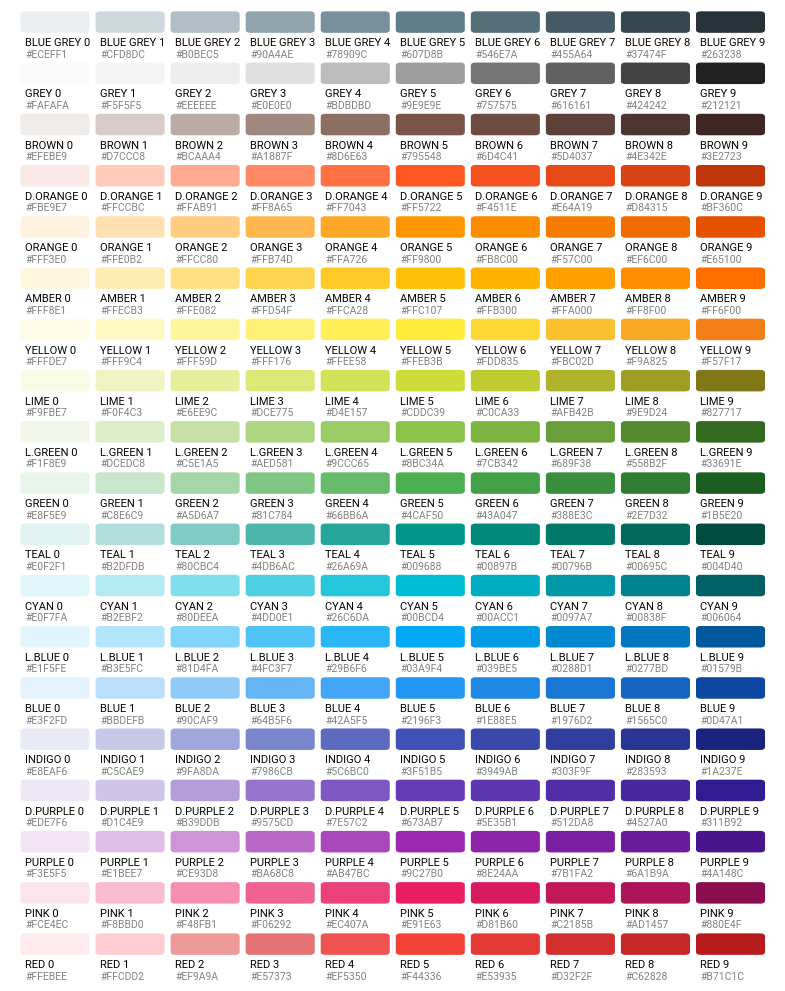

Python code for this plot: (Note: this script raises an exception after producing the figure.)
import numpy as np
import matplotlib.pyplot as plt
import matplotlib.patches as mpatch
from matplotlib.patches import FancyBboxPatch

colors = {
    "red": {
        0: "#ffebee",
        1: "#ffcdd2",
        2: "#ef9a9a",
        3: "#e57373",
        4: "#ef5350",
        5: "#f44336",
        6: "#e53935",
        7: "#d32f2f",
        8: "#c62828",
        9: "#b71c1c",
    },
    "pink": {
        0: "#fce4ec",
        1: "#f8bbd0",
        2: "#f48fb1",
        3: "#f06292",
        4: "#ec407a",
        5: "#e91e63",
        6: "#d81b60",
        7: "#c2185b",
        8: "#ad1457",
        9: "#880e4f",
    },
    "purple": {
        0: "#f3e5f5",
        1: "#e1bee7",
        2: "#ce93d8",
        3: "#ba68c8",
        4: "#ab47bc",
        5: "#9c27b0",
        6: "#8e24aa",
        7: "#7b1fa2",
        8: "#6a1b9a",
        9: "#4a148c",
    },
    "d.purple": {
        0: "#ede7f6",
        1: "#d1c4e9",
        2: "#b39ddb",
        3: "#9575cd",
        4: "#7e57c2",
        5: "#673ab7",
        6: "#5e35b1",
        7: "#512da8",
        8: "#4527a0",
        9: "#311b92",
    },
    "indigo": {
        0: "#e8eaf6",
        1: "#c5cae9",
        2: "#9fa8da",
        3: "#7986cb",
        4: "#5c6bc0",
        5: "#3f51b5",
        6: "#3949ab",
        7: "#303f9f",
        8: "#283593",
        9: "#1a237e",
    },
    "blue": {
        0: "#e3f2fd",
        1: "#bbdefb",
        2: "#90caf9",
        3: "#64b5f6",
        4: "#42a5f5",
        5: "#2196f3",
        6: "#1e88e5",
        7: "#1976d2",
        8: "#1565c0",
        9: "#0d47a1",
    },
    "l.blue": {
        0: "#e1f5fe",
        1: "#b3e5fc",
        2: "#81d4fa",
        3: "#4fc3f7",
        4: "#29b6f6",
        5: "#03a9f4",
        6: "#039be5",
        7: "#0288d1",
        8: "#0277bd",
        9: "#01579b",
    },
    "cyan": {
        0: "#e0f7fa",
        1: "#b2ebf2",
        2: "#80deea",
        3: "#4dd0e1",
        4: "#26c6da",
        5: "#00bcd4",
        6: "#00acc1",
        7: "#0097a7",
        8: "#00838f",
        9: "#006064",
    },
    "teal": {
        0: "#e0f2f1",
        1: "#b2dfdb",
        2: "#80cbc4",
        3: "#4db6ac",
        4: "#26a69a",
        5: "#009688",
        6: "#00897b",
        7: "#00796b",
        8: "#00695c",
        9: "#004d40",
    },
    "green": {
        0: "#e8f5e9",
        1: "#c8e6c9",
        2: "#a5d6a7",
        3: "#81c784",
        4: "#66bb6a",
        5: "#4caf50",
        6: "#43a047",
        7: "#388e3c",
        8: "#2e7d32",
        9: "#1b5e20",
    },
    "l.green": {
        0: "#f1f8e9",
        1: "#dcedc8",
        2: "#c5e1a5",
        3: "#aed581",
        4: "#9ccc65",
        5: "#8bc34a",
        6: "#7cb342",
        7: "#689f38",
        8: "#558b2f",
        9: "#33691e",
    },
    "lime": {
        0: "#f9fbe7",
        1: "#f0f4c3",
        2: "#e6ee9c",
        3: "#dce775",
        4: "#d4e157",
        5: "#cddc39",
        6: "#c0ca33",
        7: "#afb42b",
        8: "#9e9d24",
        9: "#827717",
    },
    "yellow": {
        0: "#fffde7",
        1: "#fff9c4",
        2: "#fff59d",
        3: "#fff176",
        4: "#ffee58",
        5: "#ffeb3b",
        6: "#fdd835",
        7: "#fbc02d",
        8: "#f9a825",
        9: "#f57f17",
    },
    "amber": {
        0: "#fff8e1",
        1: "#ffecb3",
        2: "#ffe082",
        3: "#ffd54f",
        4: "#ffca28",
        5: "#ffc107",
        6: "#ffb300",
        7: "#ffa000",
        8: "#ff8f00",
        9: "#ff6f00",
    },
    "orange": {
        0: "#fff3e0",
        1: "#ffe0b2",
        2: "#ffcc80",
        3: "#ffb74d",
        4: "#ffa726",
        5: "#ff9800",
        6: "#fb8c00",
        7: "#f57c00",
        8: "#ef6c00",
        9: "#e65100",
    },
    "d.orange": {
        0: "#fbe9e7",
        1: "#ffccbc",
        2: "#ffab91",
        3: "#ff8a65",
        4: "#ff7043",
        5: "#ff5722",
        6: "#f4511e",
        7: "#e64a19",
        8: "#d84315",
        9: "#bf360c",
    },
    "brown": {
        0: "#efebe9",
        1: "#d7ccc8",
        2: "#bcaaa4",
        3: "#a1887f",
        4: "#8d6e63",
        5: "#795548",
        6: "#6d4c41",
        7: "#5d4037",
        8: "#4e342e",
        9: "#3e2723",
    },
    "grey": {
        0: "#fafafa",
        1: "#f5f5f5",
        2: "#eeeeee",
        3: "#e0e0e0",
        4: "#bdbdbd",
        5: "#9e9e9e",
        6: "#757575",
        7: "#616161",
        8: "#424242",
        9: "#212121",
    },
    "blue grey": {
        0: "#eceff1",
        1: "#cfd8dc",
        2: "#b0bec5",
        3: "#90a4ae",
        4: "#78909c",
        5: "#607d8b",
        6: "#546e7a",
        7: "#455a64",
        8: "#37474f",
        9: "#263238",
    },
}

nx, dx = 10, 5
ny, dy = 19, 5

fig = plt.figure(figsize=(8, 10), dpi=100)
ax = plt.subplot(
    1,
    1,
    1,
    frameon=False,
    xlim=(-1, nx * dx),
    ylim=(-1, (ny - 1) * dy + 2),
    xticks=[],
    yticks=[],
)


for palette, y in zip(colors.keys(), range(0, ny * dy, dy)):
    for level, x in zip(range(10), range(0, 10 * dx, dx)):
        fancy = FancyBboxPatch(
            (x, y),
            dx - 1,
            0.3 * dy,
            facecolor=colors[palette][level],
            edgecolor="black",
            linewidth=0,
        )
        ax.add_patch(fancy)

        name = f"{palette.upper()} {level}"
        ax.text(
            x,
            y - 0.15 * dy,
            name,
            size=8,
            family="Roboto",
            weight="regular",
            ha="left",
            va="top",
        )

        value = colors[palette][level].upper()
        ax.text(
            x,
            y - 0.375 * dy,
            value,
            size=7.5,
            color="0.5",
            family="Roboto",
            weight="regular",
            ha="left",
            va="top",
        )


plt.tight_layout()
plt.savefig("../../figures/colors/material-colors.pdf")
plt.savefig("../../figures/colors/material-colors.png", dpi=300)
plt.show()
